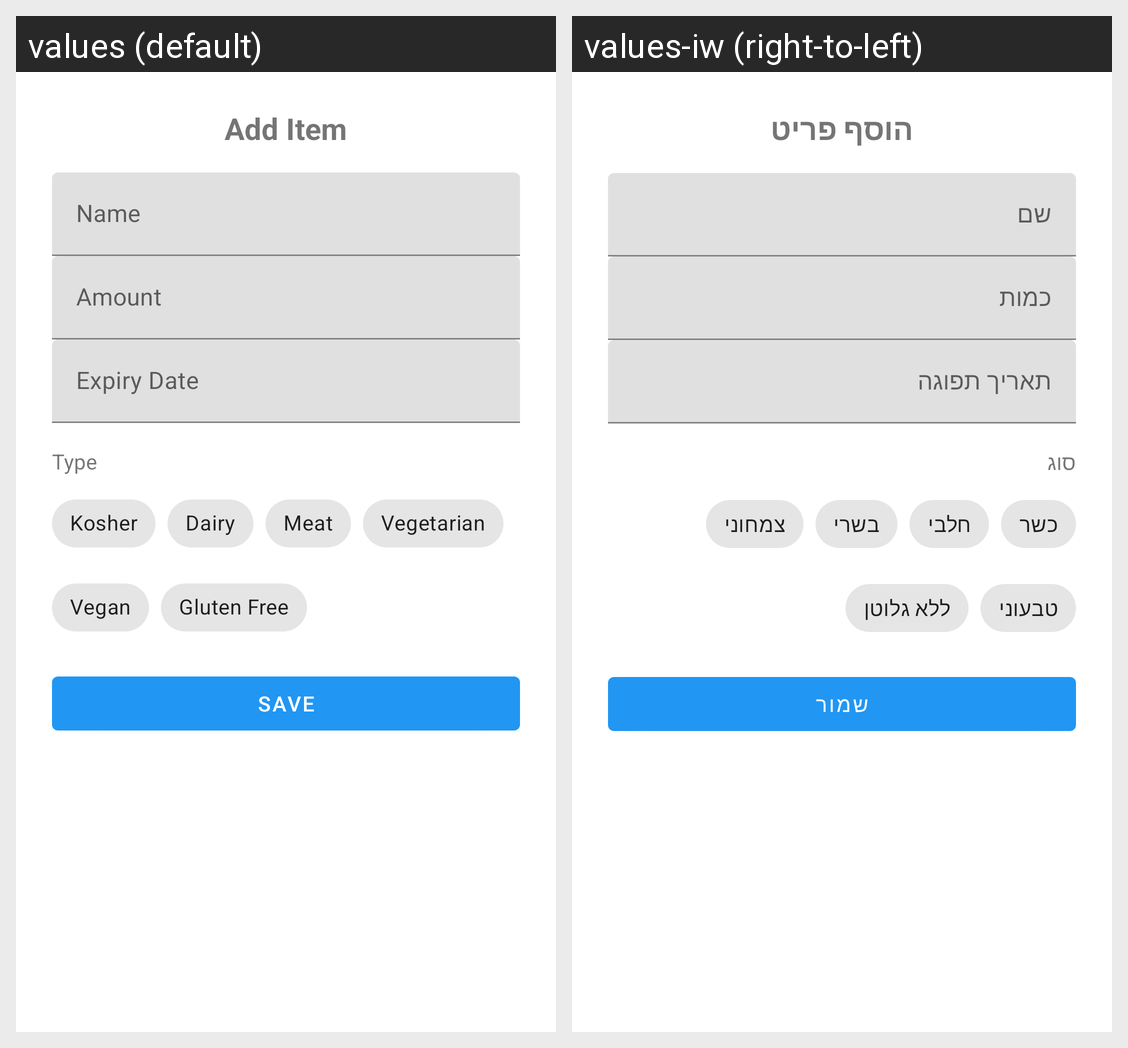

The Android screen above is rendered under two locales of the same app. Produce the string resources it draws, with the default and per-locale values.
Android screen res/layout/dialog_add_item.xml rendered under 2 locales, left to right: values (default), values-iw (right-to-left). Device: Nexus 5 (rendered at 1080×1920; each locale shown at half size, 540×960, under a caption strip naming it); theme Theme.MiniApp_Restaurant.
Strings drawn on this screen, with the default value and each locale's value (text and hints the layout hard-codes, and strings that could not be matched under every locale, appear in the picture but are not listed):

add_item
  values: Add Item
  values-iw: הוסף פריט

name
  values: Name
  values-iw: שם

amount
  values: Amount
  values-iw: כמות

expiry_date
  values: Expiry Date
  values-iw: תאריך תפוגה

type
  values: Type
  values-iw: סוג

kosher
  values: Kosher
  values-iw: כשר

dairy
  values: Dairy
  values-iw: חלבי

meat
  values: Meat
  values-iw: בשרי

vegetarian
  values: Vegetarian
  values-iw: צמחוני

vegan
  values: Vegan
  values-iw: טבעוני

gluten_free
  values: Gluten Free
  values-iw: ללא גלוטן

save
  values: Save
  values-iw: שמור
